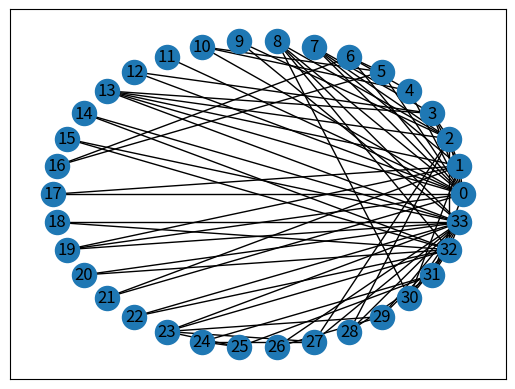

Write Python code to recreate this figure. (Note: this script raises an exception after producing the figure.)
from __future__ import print_function, absolute_import, division
import math
import numpy as np
import matplotlib.pyplot as plt
import networkx as nx

float_dtype = np.dtype(np.float32)


def compute_Vd(A, d):
    U, D, _ = np.linalg.svd(A)
    return U[:, :d].dot(np.diag(np.sqrt(D[:d])))


def spannogram_Dks_eps_psd(k, V, eps, delta):
    """
    Assumption
    -----------
    - A is large

    """
    n, d = V.shape

    supp_opt = 0
    metric_opt = 0

    Mopt = (1 + 4 / eps) ** d
    M = (math.log(delta) - math.log(Mopt)) / math.log(1 - 1 / Mopt)
    print(M)
    for _ in range(int(round(M))):
        c = np.random.randn(d, 1)
        indx = np.argsort(V.dot(c), axis=0)
        # Get last k
        topk = indx[-k:]
        # Assume A is huge
        metric = np.linalg.norm(V[topk, :]) ** 2
        if metric > metric_opt:
            metric_opt = metric
            supp_opt = topk

    return metric_opt, supp_opt


def test():

    d = 2
    k = 10
    # n = 100  # nodes
    # m = 50  # edges

    G = nx.karate_club_graph() #(n, m, seed=1)
    print(G.number_of_nodes(), G.number_of_edges())
    print(G.nodes())

    plt.figure(0)
    layout = nx.circular_layout(G)
    nx.draw_networkx(G, pos=layout)

    A = nx.adjacency_matrix(G).todense().A

    Vd = compute_Vd(A, d)
    assert Vd.shape[1] == d
    metric, supp = spannogram_Dks_eps_psd(k, Vd, eps=0.1, delta=0.1)
    print(metric)
    print(supp)

    selected = np.array(G.nodes())[supp.flatten()].tolist()
    Gk = G.subgraph(selected)
    print(Gk.nodes())

    plt.figure(1)
    nx.draw_networkx(Gk, pos=layout)

    plt.show()



if __name__ == '__main__':
    test()
